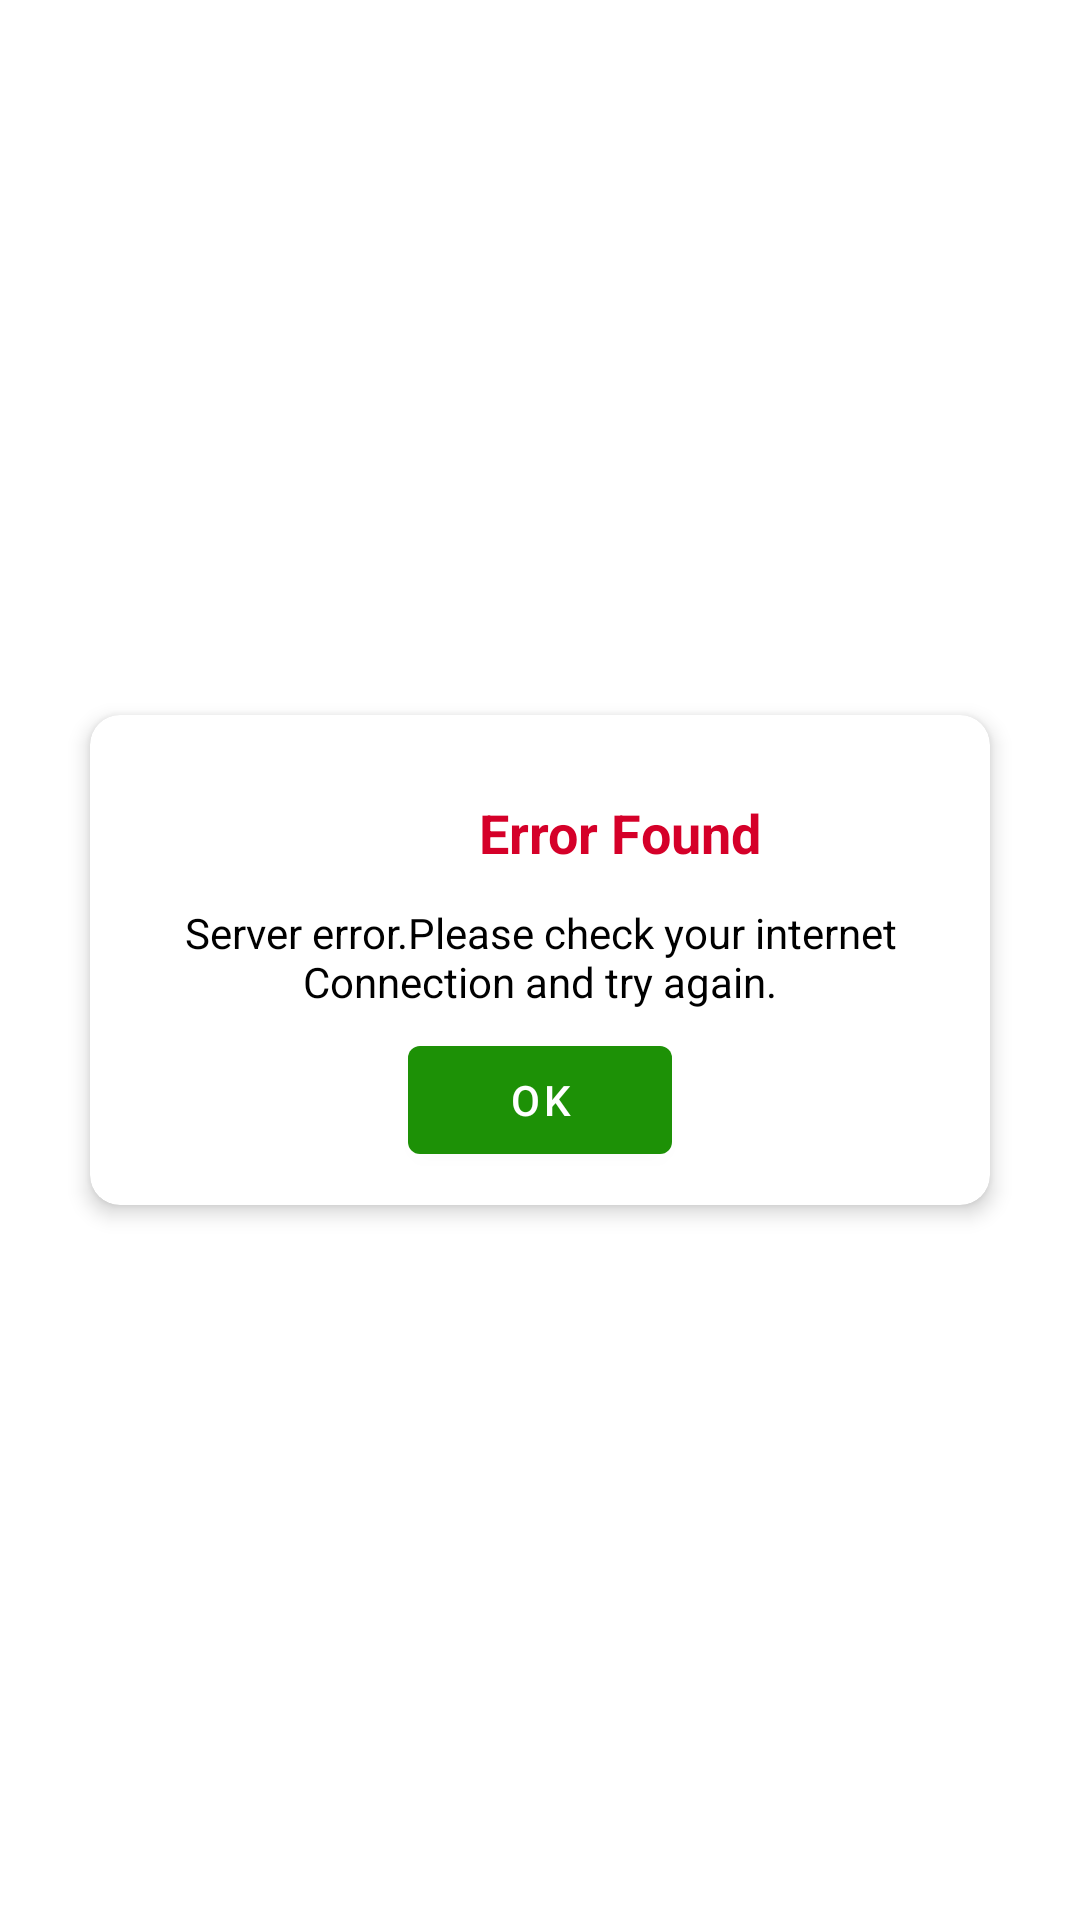

This screen was rendered from an Android layout file. Write that file and the resources it references.
<!-- AndroidManifest.xml: application theme Theme.MyGroceryAdmin -->
<!-- res/layout/pop_up_message_dialog.xml -->
<?xml version="1.0" encoding="utf-8"?>
<androidx.constraintlayout.widget.ConstraintLayout xmlns:android="http://schemas.android.com/apk/res/android"
    android:layout_width="match_parent"
    android:layout_height="wrap_content"
    xmlns:app="http://schemas.android.com/apk/res-auto"
    android:background="#00FFFFFF"
    >
    <androidx.cardview.widget.CardView
        android:layout_marginVertical="5dp"
        android:layout_marginHorizontal="30dp"
        app:layout_constraintStart_toStartOf="parent"
        app:layout_constraintEnd_toEndOf="parent"
        app:layout_constraintTop_toTopOf="parent"
        app:layout_constraintBottom_toBottomOf="parent"
        android:layout_width="match_parent"
        android:layout_height="wrap_content"
        app:cardElevation="4dp"
        app:cardCornerRadius="10dp"
        >
        <androidx.constraintlayout.widget.ConstraintLayout
            android:layout_width="match_parent"
            android:layout_height="wrap_content"
            android:padding="5dp"
            >
            <ImageButton
                android:padding="7dp"
                android:scaleType="centerCrop"
                android:background="#00FFFFFF"
                android:id="@+id/closeDialog"
                android:layout_width="42dp"
                android:layout_height="42dp"
                android:src="@drawable/ic_baseline_close"
                app:layout_constraintEnd_toEndOf="parent"
                app:layout_constraintHorizontal_bias="1.0"
                app:layout_constraintStart_toStartOf="parent"
                app:layout_constraintTop_toTopOf="parent"
                app:tint="@color/black" />
            <androidx.constraintlayout.widget.ConstraintLayout
                app:layout_constraintEnd_toEndOf="parent"
                app:layout_constraintStart_toStartOf="parent"
                android:id="@+id/warningImageLayout"
                app:layout_constraintTop_toTopOf="parent"
                android:layout_marginTop="10dp"
                android:layout_width="wrap_content"
                android:layout_height="wrap_content"
                >
                <ImageView
                    android:padding="10dp"
                    android:id="@+id/warningImage"
                    android:layout_width="48dp"
                    android:layout_height="48dp"
                    android:src="@drawable/ic_cancel_close_svgrepo_com"
                    app:layout_constraintBottom_toBottomOf="parent"
                    app:layout_constraintEnd_toStartOf="@+id/tittle"
                    app:layout_constraintStart_toStartOf="parent"
                    app:layout_constraintTop_toTopOf="parent" />
                <TextView
                    android:id="@+id/tittle"
                    android:layout_width="wrap_content"
                    android:layout_height="wrap_content"
                    android:layout_marginStart="5dp"
                    android:text="Error Found"
                    android:textColor="#D50029"
                    android:textSize="18sp"
                    android:textStyle="bold"
                    app:layout_constraintBottom_toBottomOf="@id/warningImage"
                    app:layout_constraintStart_toEndOf="@+id/warningImage"
                    app:layout_constraintTop_toTopOf="@+id/warningImage" />
            </androidx.constraintlayout.widget.ConstraintLayout>
            <TextView
                app:layout_constraintEnd_toEndOf="parent"
                app:layout_constraintStart_toStartOf="parent"
                app:layout_constraintTop_toBottomOf="@+id/warningImageLayout"
                android:layout_width="0dp"
                android:layout_height="wrap_content"
                android:id="@+id/description"
                android:textSize="14sp"
                android:textColor="@color/black"
                android:text="Server error.Please check your internet Connection and try again."
                android:layout_marginHorizontal="20dp"
                app:layout_constraintBottom_toBottomOf="parent"
                android:layout_marginBottom="60dp"
                android:textAlignment="center"
                />
            <com.google.android.material.button.MaterialButton
                android:layout_width="wrap_content"
                android:layout_height="wrap_content"
                app:layout_constraintTop_toBottomOf="@+id/description"
                android:layout_marginHorizontal="30dp"
                android:text="Ok"
                app:layout_constraintBottom_toBottomOf="parent"
                app:layout_constraintStart_toStartOf="parent"
                app:layout_constraintEnd_toEndOf="parent"
                android:id="@+id/btnOk"/>
        </androidx.constraintlayout.widget.ConstraintLayout>
    </androidx.cardview.widget.CardView>
</androidx.constraintlayout.widget.ConstraintLayout>
<!-- resources referenced by this layout -->
<resources>
  <color name="black">#FF000000</color>
  <style name="Theme.MyGroceryAdmin" parent="Theme.MaterialComponents.DayNight.NoActionBar">
          
          <item name="colorPrimary">@color/green</item>
          <item name="colorPrimaryVariant">@color/orange</item>
          <item name="colorOnPrimary">@color/white</item>
          
          <item name="colorSecondary">@color/green</item>
          <item name="colorSecondaryVariant">@color/orange</item>
          <item name="colorOnSecondary">@color/black</item>
          
          <item name="android:statusBarColor" tools:targetApi="l">?attr/colorPrimaryVariant</item>
          
  
  
      </style>
  <color name="green">#1d9106</color>
  <color name="orange">#FF9800</color>
  <color name="white">#FFFFFFFF</color>
</resources>
